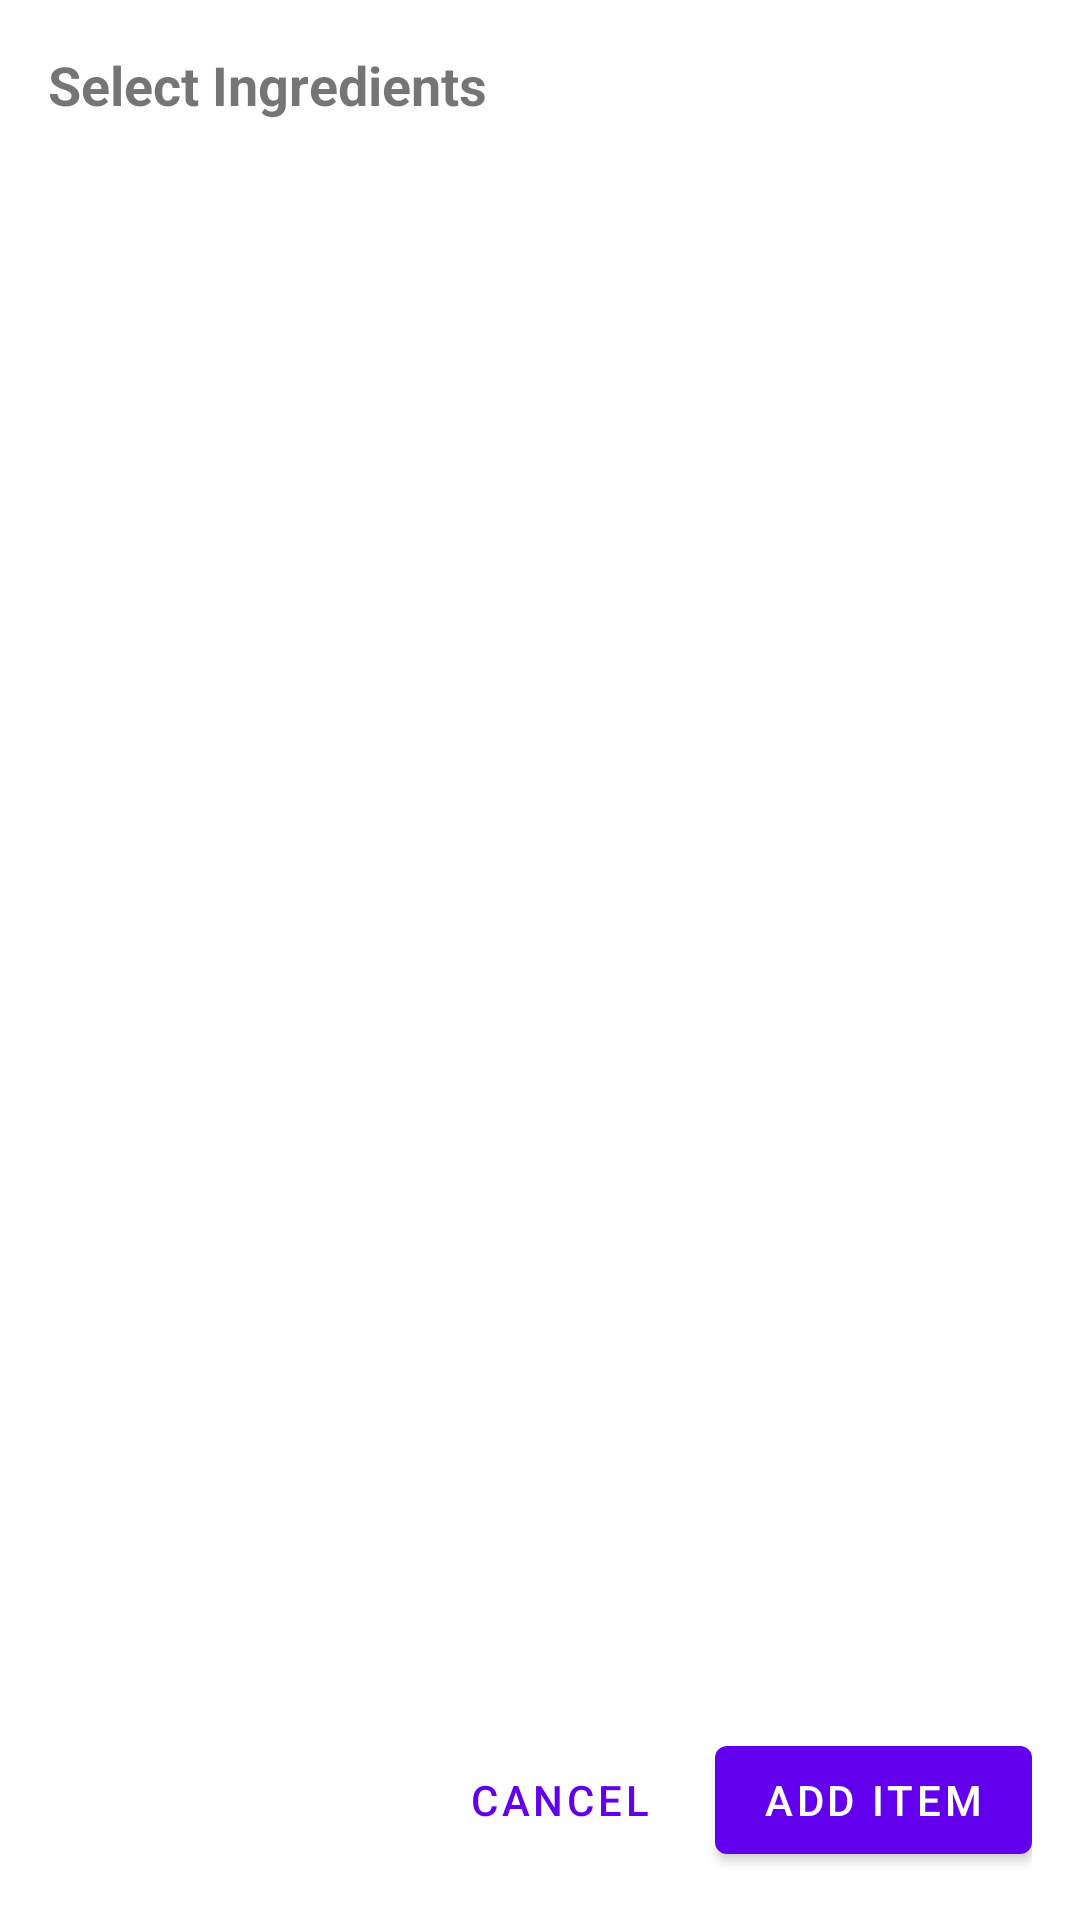

Android layout source for this screen:
<!-- AndroidManifest.xml: application theme Theme.RecipeApp -->
<!-- res/layout/dialog_add_to_shopping_list.xml -->
<?xml version="1.0" encoding="utf-8"?>
<LinearLayout xmlns:android="http://schemas.android.com/apk/res/android"
    android:layout_width="match_parent"
    android:layout_height="wrap_content"
    android:orientation="vertical"
    android:padding="16dp">

    <TextView
        android:layout_width="match_parent"
        android:layout_height="wrap_content"
        android:text="@string/select_ingredients"
        android:textSize="18sp"
        android:textStyle="bold"
        android:layout_marginBottom="16dp" />

    <ScrollView
        android:layout_width="match_parent"
        android:layout_height="0dp"
        android:layout_weight="1"
        android:layout_marginBottom="16dp">

        <LinearLayout
            android:id="@+id/ingredientsContainer"
            android:layout_width="match_parent"
            android:layout_height="wrap_content"
            android:orientation="vertical" />

    </ScrollView>

    <LinearLayout
        android:layout_width="match_parent"
        android:layout_height="wrap_content"
        android:orientation="horizontal"
        android:gravity="end">

        <com.google.android.material.button.MaterialButton
            android:id="@+id/cancelButton"
            android:layout_width="wrap_content"
            android:layout_height="wrap_content"
            android:text="@string/cancel"
            style="@style/Widget.MaterialComponents.Button.TextButton" />

        <com.google.android.material.button.MaterialButton
            android:id="@+id/addButton"
            android:layout_width="wrap_content"
            android:layout_height="wrap_content"
            android:text="@string/add_item"
            android:layout_marginStart="8dp" />

    </LinearLayout>

</LinearLayout>
<!-- resources referenced by this layout -->
<resources>
  <string name="add_item">Add Item</string>
  <string name="cancel">Cancel</string>
  <string name="select_ingredients">Select Ingredients</string>
  <style name="Theme.RecipeApp" parent="Theme.MaterialComponents.DayNight.NoActionBar">
          
          <item name="colorPrimary">@color/purple_500</item>
          <item name="colorPrimaryVariant">@color/purple_700</item>
          <item name="colorOnPrimary">@color/white</item>
          
          
          <item name="colorSecondary">@color/teal_200</item>
          <item name="colorSecondaryVariant">@color/teal_700</item>
          <item name="colorOnSecondary">@color/black</item>
          
          
          <item name="android:statusBarColor">?attr/colorPrimaryVariant</item>
          
          
          <item name="android:textColorPrimary">@color/text_primary</item>
          <item name="android:textColorSecondary">@color/text_secondary</item>
          
          
          <item name="android:windowBackground">@color/background_color</item>
          
          
          <item name="materialButtonStyle">@style/Widget.MaterialComponents.Button</item>
          <item name="materialButtonOutlinedStyle">@style/Widget.MaterialComponents.Button.OutlinedButton</item>
      </style>
  <color name="purple_500">#FF6200EE</color>
  <color name="purple_700">#FF3700B3</color>
  <color name="white">#FFFFFFFF</color>
  <color name="teal_200">#FF03DAC5</color>
  <color name="teal_700">#FF018786</color>
  <color name="black">#FF000000</color>
  <color name="text_primary">#FF212121</color>
  <color name="text_secondary">#FF757575</color>
  <color name="background_color">#FFFFFF</color>
</resources>
